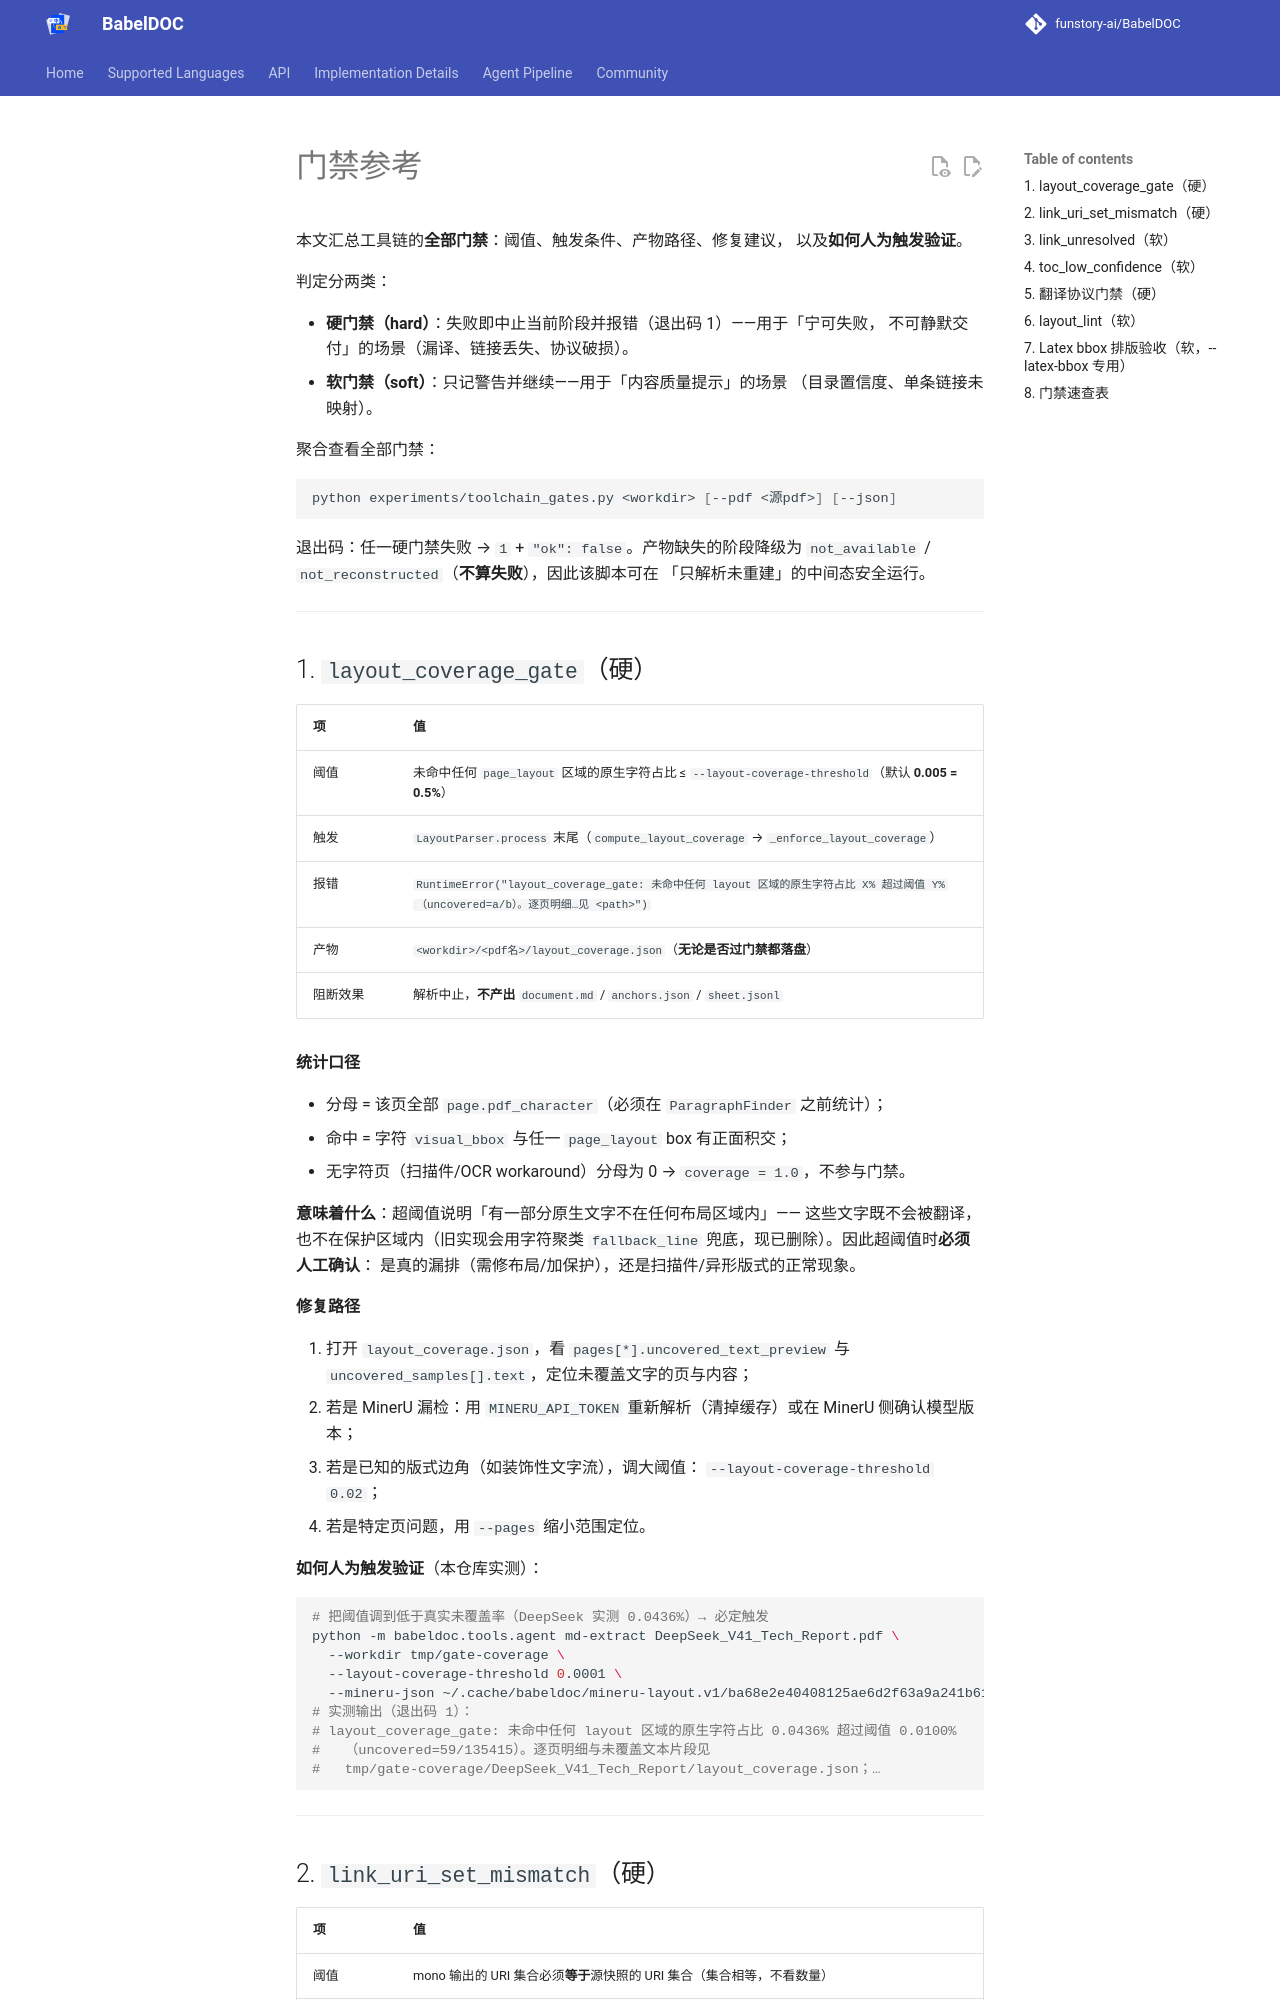

repository: zcyisiee/SyncPDF · page: toolchain/gates/index.html · generator: mkdocs

# 门禁参考

本文汇总工具链的**全部门禁**：阈值、触发条件、产物路径、修复建议，
以及**如何人为触发验证**。

判定分两类：

- **硬门禁（hard）**：失败即中止当前阶段并报错（退出码 1）——用于「宁可失败，
  不可静默交付」的场景（漏译、链接丢失、协议破损）。
- **软门禁（soft）**：只记警告并继续——用于「内容质量提示」的场景
  （目录置信度、单条链接未映射）。

聚合查看全部门禁：

```bash
python experiments/toolchain_gates.py <workdir> [--pdf <源pdf>] [--json]
```

退出码：任一硬门禁失败 → `1` + `"ok": false`。产物缺失的阶段降级为
`not_available` / `not_reconstructed`（**不算失败**），因此该脚本可在
「只解析未重建」的中间态安全运行。

---

## 1. `layout_coverage_gate`（硬）

| 项 | 值 |
|---|---|
| 阈值 | 未命中任何 `page_layout` 区域的原生字符占比 ≤ `--layout-coverage-threshold`（默认 **0.005 = 0.5%**） |
| 触发 | `LayoutParser.process` 末尾（`compute_layout_coverage` → `_enforce_layout_coverage`） |
| 报错 | `RuntimeError("layout_coverage_gate: 未命中任何 layout 区域的原生字符占比 X% 超过阈值 Y%（uncovered=a/b）。逐页明细…见 <path>")` |
| 产物 | `<workdir>/<pdf名>/layout_coverage.json`（**无论是否过门禁都落盘**） |
| 阻断效果 | 解析中止，**不产出** `document.md` / `anchors.json` / `sheet.jsonl` |

**统计口径**

- 分母 = 该页全部 `page.pdf_character`（必须在 `ParagraphFinder` 之前统计）；
- 命中 = 字符 `visual_bbox` 与任一 `page_layout` box 有正面积交；
- 无字符页（扫描件/OCR workaround）分母为 0 → `coverage = 1.0`，不参与门禁。

**意味着什么**：超阈值说明「有一部分原生文字不在任何布局区域内」——
这些文字既不会被翻译，也不在保护区域内（旧实现会用字符聚类 `fallback_line`
兜底，现已删除）。因此超阈值时**必须人工确认**：
是真的漏排（需修布局/加保护），还是扫描件/异形版式的正常现象。

**修复路径**

1. 打开 `layout_coverage.json`，看 `pages[*].uncovered_text_preview` 与
   `uncovered_samples[].text`，定位未覆盖文字的页与内容；
2. 若是 MinerU 漏检：用 `MINERU_API_TOKEN` 重新解析（清掉缓存）或在
   MinerU 侧确认模型版本；
3. 若是已知的版式边角（如装饰性文字流），调大阈值：
   `--layout-coverage-threshold 0.02`；
4. 若是特定页问题，用 `--pages` 缩小范围定位。

**如何人为触发验证**（本仓库实测）：

```bash
# 把阈值调到低于真实未覆盖率（DeepSeek 实测 0.0436%）→ 必定触发
python -m babeldoc.tools.agent md-extract DeepSeek_V41_Tech_Report.pdf \
  --workdir tmp/gate-coverage \
  --layout-coverage-threshold 0.0001 \
  --mineru-json ~/.cache/babeldoc/mineru-layout.v1/ba68e2e40408125ae6d2f63a9a241b61c73910691c74ec1a2a7023c851eac08d.json
# 实测输出（退出码 1）：
# layout_coverage_gate: 未命中任何 layout 区域的原生字符占比 0.0436% 超过阈值 0.0100%
#   （uncovered=59/135415）。逐页明细与未覆盖文本片段见
#   tmp/gate-coverage/DeepSeek_V41_Tech_Report/layout_coverage.json；…
```

---
